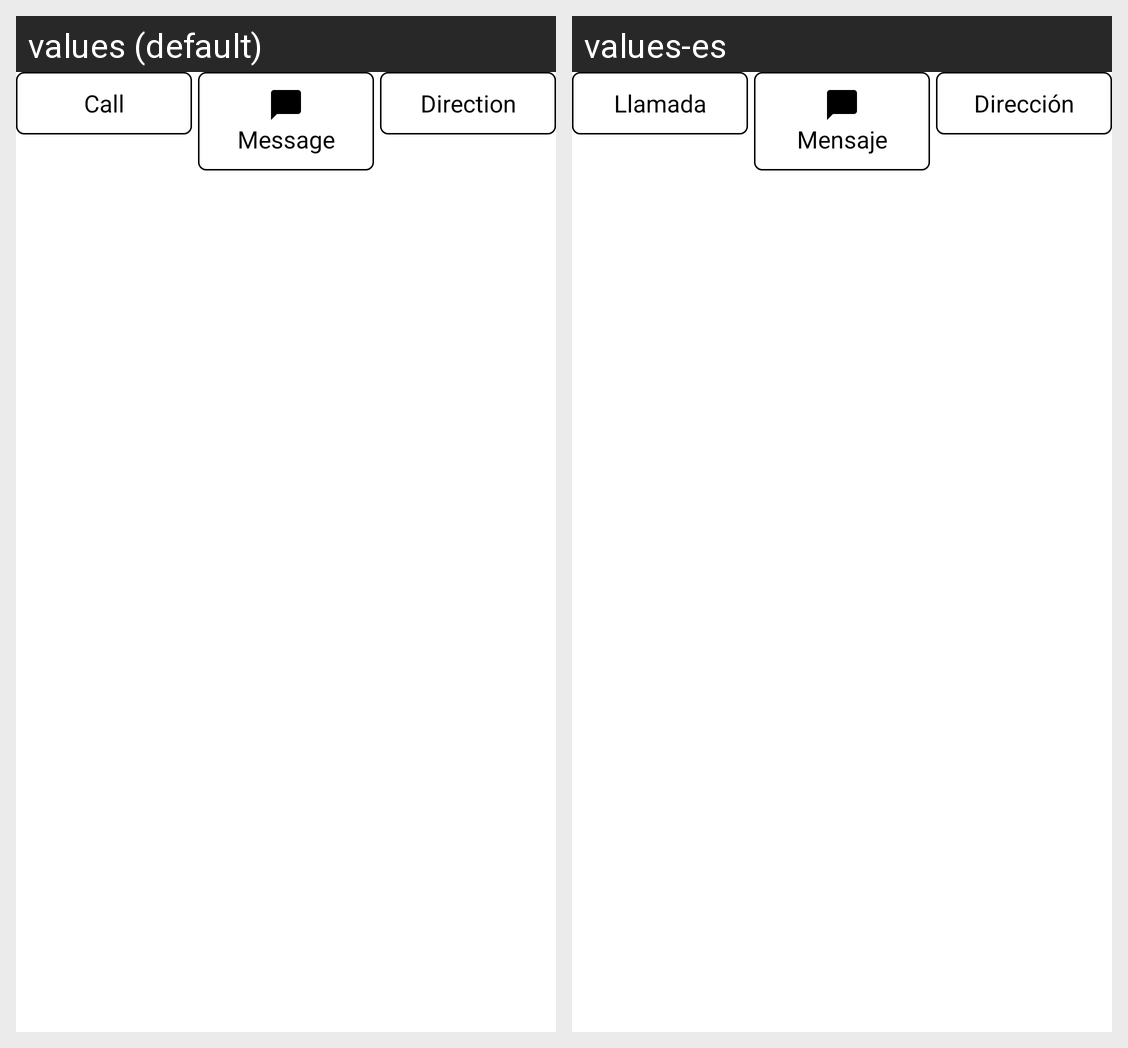

This grid shows one Android layout under two languages. Give, for every string resource on the screen, its name, the default text and each shown locale's text.
Android screen res/layout/raw_call_message.xml rendered under 2 locales, left to right: values (default), values-es. Device: Nexus 5 (rendered at 1080×1920; each locale shown at half size, 540×960, under a caption strip naming it); theme AppTheme.
Strings drawn on this screen, with the default value and each locale's value (text and hints the layout hard-codes, and strings that could not be matched under every locale, appear in the picture but are not listed):

str_call
  values: Call
  values-es: Llamada

str_message
  values: Message
  values-es: Mensaje

str_direction
  values: Direction
  values-es: Dirección
